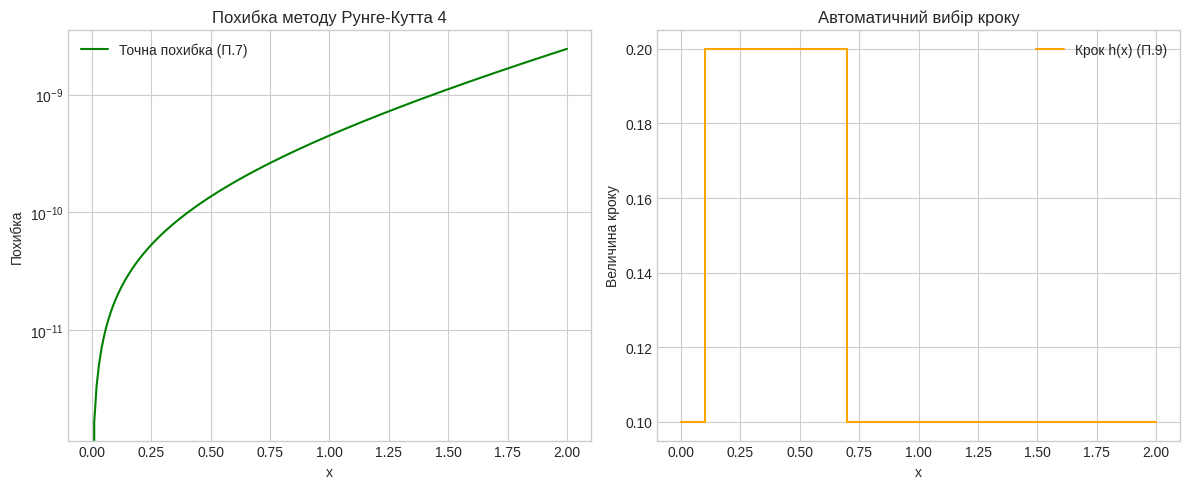

Source code (Python):

# Лабораторна робота №10. Частина 1: Метод Рунге-Кутта

# Імпортуємо бібліотеку numpy для зручної роботи з масивами чисел та математичними функціями
import numpy as np
# Імпортуємо модуль pyplot для побудови графіків
import matplotlib.pyplot as plt

# =====================================================================
# ВВІДНІ ДАНІ (Тестова задача Коші)
# =====================================================================
# Функція, що описує праву частину диференціального рівняння: dy/dx = f(x, y)
# У нашому випадку це dy/dx = x + y
def f(x, y):
    return x + y

# Точний (аналітичний) розв'язок цього рівняння. 
# Він потрібен нам виключно для того, щоб оцінити, наскільки помиляється наш чисельний метод.
def exact_solution(x):
    return 2 * np.exp(x) - x - 1

# Задаємо відрізок інтегрування [a, b]
a = 0.0  # Початкова точка відрізка
b = 2.0  # Кінцева точка відрізка

# Початкова умова задачі Коші: y(a) = y0. Тобто при x=0, y=1
y0 = 1.0

# Заданий постійний крок сітки (згідно з пунктом 6 методички)
h_default = 0.01  

# =====================================================================
# ДОПОМІЖНА ФУНКЦІЯ: Один крок методу Рунге-Кутта 4-го порядку
# =====================================================================
# Ця функція рахує значення y в наступній точці (x + h)
def rk4_step(x, y, h):
    # Обчислюємо 4 коефіцієнти (нахили дотичних у різних точках на кроці h)
    k1 = f(x, y)                                # Нахил на початку кроку
    k2 = f(x + h/2, y + h * k1 / 2)             # Нахил в середині кроку (за допомогою k1)
    k3 = f(x + h/2, y + h * k2 / 2)             # Ще один нахил в середині кроку (за допомогою k2)
    k4 = f(x + h, y + h * k3)                   # Нахил в кінці кроку (за допомогою k3)
    
    # Знаходимо наступне значення y, беручи зважену суму цих нахилів
    # Метод має 4-й порядок точності, тому ділимо на 6 (1+2+2+1 = 6)
    return y + (h / 6) * (k1 + 2*k2 + 2*k3 + k4)

# =====================================================================
# ПУНКТ 6: Метод Рунге-Кутта 4 зі заданим постійним кроком
# =====================================================================
def runge_kutta_4(a, b, y0, h):
    # Обчислюємо кількість кроків (відрізок ділимо на крок)
    n = int((b - a) / h)
    
    # Створюємо масив точок x: рівномірна сітка від a до b
    x = np.linspace(a, b, n + 1)
    
    # Створюємо масив для значень y, заповнюємо його нулями
    y = np.zeros(n + 1)
    
    # Встановлюємо початкову умову (перший елемент масиву)
    y[0] = y0
    
    # У циклі проходимо по всіх точках і рахуємо наступне значення y
    for i in range(n):
        y[i+1] = rk4_step(x[i], y[i], h)
        
    # Повертаємо масиви координат x та знайдених значень y
    return x, y

# =====================================================================
# ПУНКТ 9: Метод Рунге-Кутта з автоматичним вибором кроку
# =====================================================================
def runge_kutta_auto_step(a, b, y0, eps=1e-5):
    # Ініціалізуємо списки для збереження результатів (використовуємо списки, бо їх розмір заздалегідь невідомий)
    x = [a]
    y = [y0]
    h_list = []
    
    # Задаємо початковий крок (може бути достатньо великим)
    h = 0.1  
    
    # Змінні для відстеження поточної позиції
    curr_x = a
    curr_y = y0
    
    # Виконуємо обчислення, поки не дійдемо до кінця відрізка b
    while curr_x < b:
        # Щоб випадково не вийти за межі відрізка, на останньому кроці обрізаємо h
        if curr_x + h > b: 
            h = b - curr_x
            
        # 1. Робимо один великий крок величиною h
        y_h = rk4_step(curr_x, curr_y, h)
        
        # 2. Робимо два маленьких кроки величиною h/2
        y_half_1 = rk4_step(curr_x, curr_y, h/2)           # Перша половинка
        y_half_2 = rk4_step(curr_x + h/2, y_half_1, h/2)   # Друга половинка
        
        # ПУНКТ 8: Оцінка локальної похибки за правилом Рунге (формула з методички)
        # Різниця між значенням з повним кроком та двома половинними
        error = (16 / 15) * abs(y_half_2 - y_h)
        
        # Якщо похибка більша за задану точність (eps)
        if error > eps:
            h /= 2  # Крок завеликий, зменшуємо його вдвічі
            continue # Повертаємося на початок циклу, щоб перерахувати з новим кроком
        
        # Якщо ми дійшли сюди, значить крок підходить. Зберігаємо результати
        curr_x += h
        curr_y = y_half_2  # Беремо значення y_half_2, бо воно точніше (пораховане дрібнішим кроком)
        
        x.append(curr_x)
        y.append(curr_y)
        h_list.append(h)
        
        # Якщо похибка дуже-дуже маленька, ми можемо зекономити час і збільшити крок
        # Ділимо на 32, бо для методу 4-го порядку константа k = 2^(s+1) = 2^5 = 32
        if error < eps / 32:
            h *= 2  # Збільшуємо крок вдвічі для наступної ітерації
            
    # Перетворюємо списки у масиви numpy для зручної побудови графіків
    return np.array(x), np.array(y), np.array(h_list)

# =====================================================================
# ГОЛОВНИЙ БЛОК: Вивід результатів у термінал та побудова графіків
# =====================================================================
if __name__ == "__main__":
    # --- ВИКОНАННЯ ОБЧИСЛЕНЬ ---
    
    # Рахуємо методом Рунге-Кутта 4 зі сталим кроком
    x_rk4, y_rk4 = runge_kutta_4(a, b, y0, h_default)
    
    # Рахуємо точний розв'язок для тих самих точок x
    y_exact = exact_solution(x_rk4)
    
    # Знаходимо точну абсолютну похибку (модуль різниці між наближеним і точним значенням)
    error_exact = np.abs(y_rk4 - y_exact)
    
    # Рахуємо з алгоритмом автоматичного кроку
    x_auto, y_auto, h_auto = runge_kutta_auto_step(a, b, y0)

    # --- ВИВІД У ТЕРМІНАЛ ---
    print("=" * 50)
    print("ЧАСТИНА 1: МЕТОД РУНГЕ-КУТТА 4-ГО ПОРЯДКУ")
    print("=" * 50)
    print(f"Сталий крок (h = {h_default}):")
    # Виводимо максимальну похибку в експоненційному форматі (напр. 1.23e-10)
    print(f"Максимальна точна похибка: {np.max(error_exact):.2e}")
    print("-" * 50)
    print("Автоматичний вибір кроку:")
    print(f"Кількість обчислених точок: {len(x_auto)}")
    print(f"Мінімальний крок: {np.min(h_auto):.4f}")
    print(f"Максимальний крок: {np.max(h_auto):.4f}")
    print("=" * 50)

    # --- ПОБУДОВА ГРАФІКІВ ---
    # Задаємо гарний стиль для графіків
    plt.style.use('seaborn-v0_8-whitegrid')
    # Створюємо вікно для двох графіків поруч (розмір 12 на 5 дюймів)
    plt.figure(figsize=(12, 5))
    
    # Перший графік: Точна похибка
    plt.subplot(1, 2, 1) # 1 рядок, 2 колонки, 1-й графік
    plt.plot(x_rk4, error_exact, color='green', label='Точна похибка (П.7)')
    plt.title("Похибка методу Рунге-Кутта 4")
    plt.xlabel("x")
    plt.ylabel("Похибка")
    # Використовуємо логарифмічну шкалу по осі Y, оскільки похибка дуже стрімко росте, 
    # але залишається дуже малою (близько 10^-10)
    plt.yscale('log')
    plt.legend()
    
    # Другий графік: Зміна розміру кроку
    plt.subplot(1, 2, 2) # 1 рядок, 2 колонки, 2-й графік
    # Використовуємо plt.step для малювання сходинок, бо крок змінюється стрибками
    # Додаємо h_auto[0] на початок, щоб розмірність масивів збігалася з x_auto
    plt.step(x_auto, [h_auto[0]] + list(h_auto), color='orange', label='Крок h(x) (П.9)')
    plt.title("Автоматичний вибір кроку")
    plt.xlabel("x")
    plt.ylabel("Величина кроку")
    plt.legend()
    
    # Автоматично вирівнюємо відступи між графіками
    plt.tight_layout()
    # Показуємо вікно з графіками
    plt.show()
